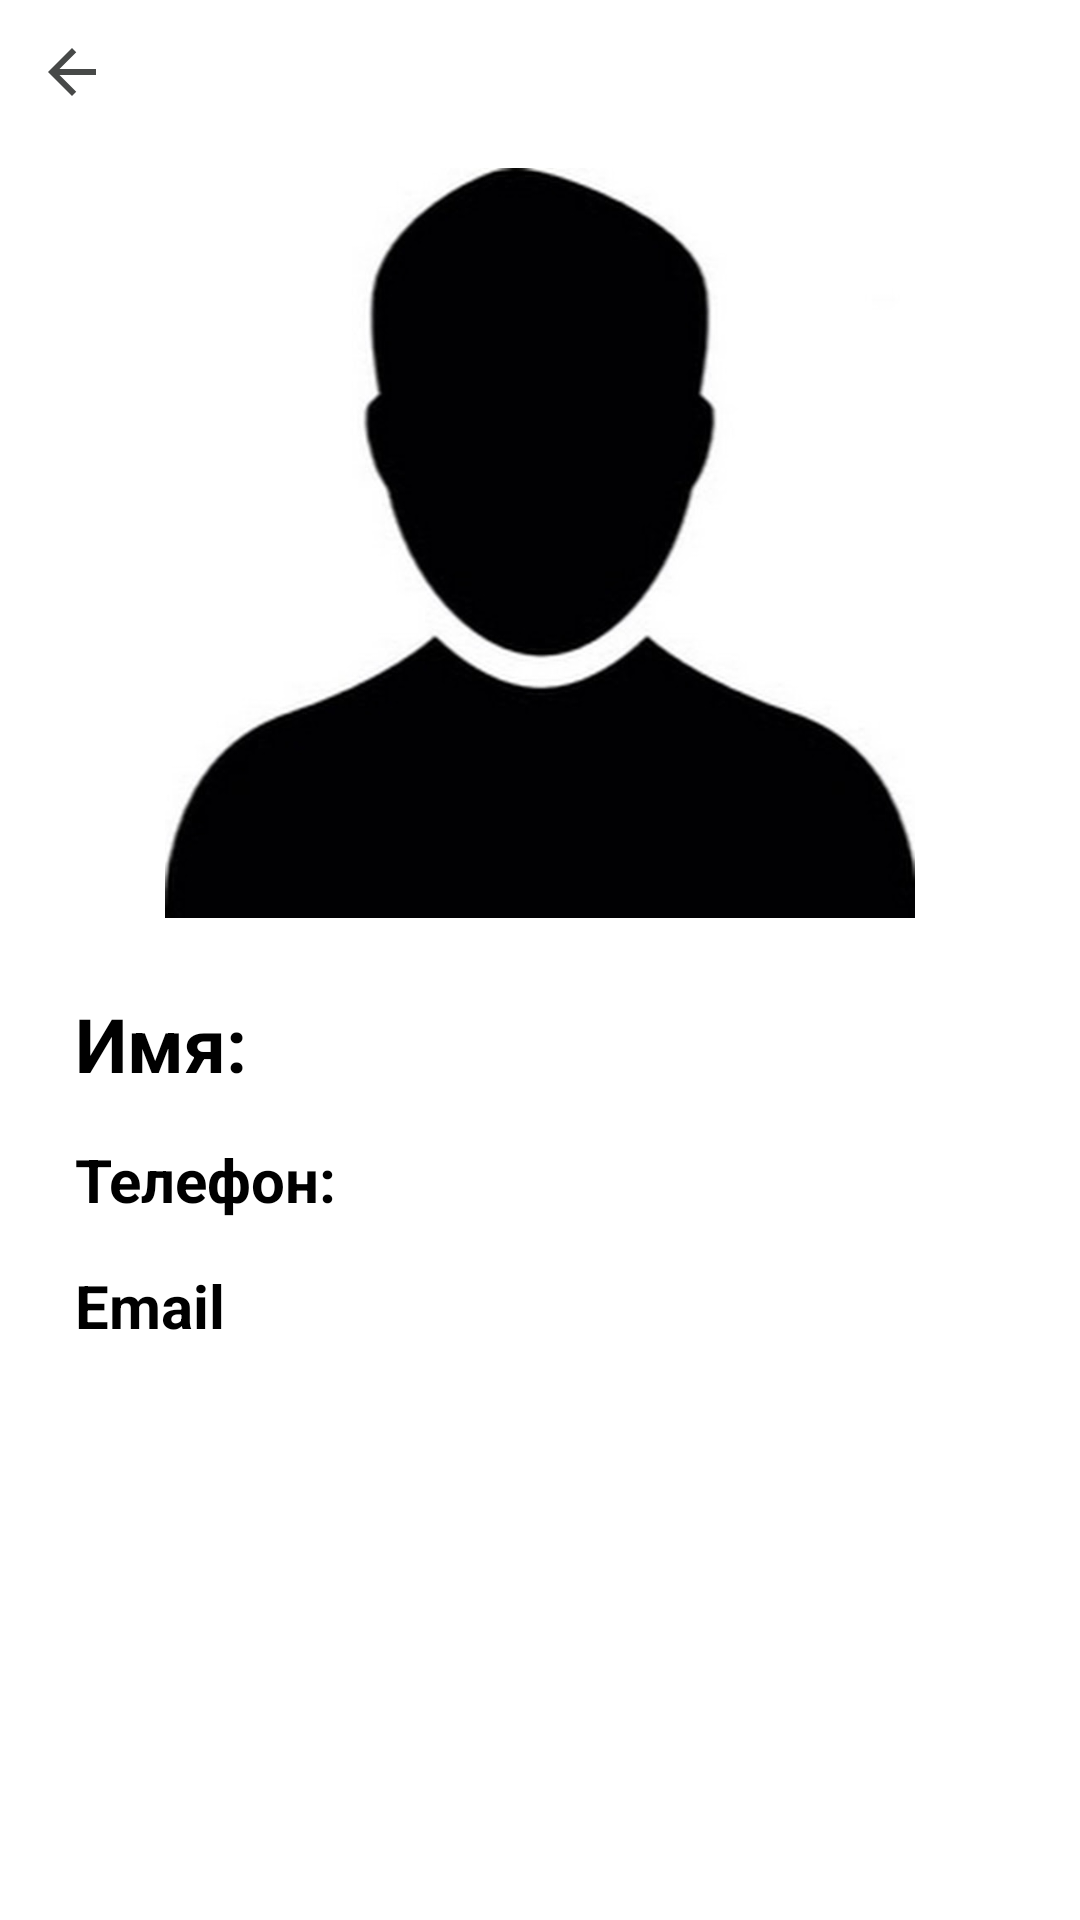

This screen was rendered from an Android layout file. Write that file and the resources it references.
<!-- AndroidManifest.xml: application theme AppTheme -->
<!-- res/layout/fragment_contact_details.xml -->
<?xml version="1.0" encoding="utf-8"?>
<androidx.constraintlayout.widget.ConstraintLayout xmlns:android="http://schemas.android.com/apk/res/android"
    xmlns:app="http://schemas.android.com/apk/res-auto"
    android:layout_width="match_parent"
    android:layout_height="match_parent">

    <FrameLayout
        android:id="@+id/fake_app_bar"
        android:layout_width="match_parent"
        android:layout_height="?attr/actionBarSize"
        app:layout_constraintStart_toStartOf="parent"
        app:layout_constraintTop_toTopOf="parent">

        <com.google.android.material.button.MaterialButton
            android:id="@+id/back_btn"
            style="@style/RoundButton"
            app:icon="@drawable/ic_back" />
    </FrameLayout>

    <ImageView
        android:id="@+id/contact_img"
        android:layout_width="match_parent"
        android:layout_height="250dp"
        android:adjustViewBounds="true"
        android:src="@drawable/default_user_img"
        app:layout_constraintTop_toBottomOf="@id/fake_app_bar" />

    <com.google.android.material.textview.MaterialTextView
        android:id="@+id/name_label"
        android:layout_width="wrap_content"
        android:layout_height="wrap_content"
        android:layout_margin="25dp"
        android:text="@string/name"
        android:textColor="@android:color/black"
        android:textSize="25sp"
        android:textStyle="bold"
        app:layout_constraintStart_toStartOf="parent"
        app:layout_constraintTop_toBottomOf="@id/contact_img" />

    <com.google.android.material.textview.MaterialTextView
        android:id="@+id/name"
        android:layout_width="wrap_content"
        android:layout_height="wrap_content"
        android:layout_marginStart="15dp"
        android:ellipsize="end"
        android:maxLines="1"
        android:textColor="@android:color/black"
        android:textSize="25sp"
        app:layout_constraintStart_toEndOf="@id/name_label"
        app:layout_constraintTop_toTopOf="@id/name_label" />

    <com.google.android.material.textview.MaterialTextView
        android:id="@+id/phone_label"
        android:layout_width="wrap_content"
        android:layout_height="wrap_content"
        android:layout_marginTop="15dp"
        android:text="@string/phone"
        android:textColor="@android:color/black"
        android:textSize="20sp"
        android:textStyle="bold"
        app:layout_constraintStart_toStartOf="@id/name_label"
        app:layout_constraintTop_toBottomOf="@id/name_label" />

    <com.google.android.material.textview.MaterialTextView
        android:id="@+id/phone"
        android:layout_width="wrap_content"
        android:layout_height="wrap_content"
        android:layout_marginStart="15dp"
        android:ellipsize="end"
        android:maxLines="1"
        android:textColor="@android:color/black"
        android:textSize="20sp"
        app:layout_constraintStart_toEndOf="@id/phone_label"
        app:layout_constraintTop_toTopOf="@id/phone_label" />

    <com.google.android.material.textview.MaterialTextView
        android:id="@+id/email_label"
        android:layout_width="wrap_content"
        android:layout_height="wrap_content"
        android:layout_marginTop="15dp"
        android:text="@string/email"
        android:textColor="@android:color/black"
        android:textSize="20sp"
        android:textStyle="bold"
        app:layout_constraintStart_toStartOf="@id/name_label"
        app:layout_constraintTop_toBottomOf="@id/phone_label" />

    <com.google.android.material.textview.MaterialTextView
        android:id="@+id/email"
        android:layout_width="wrap_content"
        android:layout_height="wrap_content"
        android:layout_marginStart="15dp"
        android:ellipsize="end"
        android:maxLines="1"
        android:textColor="@android:color/black"
        android:textSize="20sp"
        app:layout_constraintStart_toEndOf="@id/email_label"
        app:layout_constraintTop_toTopOf="@id/email_label" />


</androidx.constraintlayout.widget.ConstraintLayout>
<!-- resources referenced by this layout -->
<resources>
  <!-- drawable default_user_img: jpg bitmap (drawable-v24, 19902 bytes) -->
  <!-- drawable ic_back (drawable-anydpi) -->
  <vector xmlns:android="http://schemas.android.com/apk/res/android"
      android:width="24dp"
      android:height="24dp"
      android:alpha="1"
      android:tint="@color/colorGrey"
      android:viewportWidth="24"
      android:viewportHeight="24">
      <path
          android:fillColor="@color/colorGrey"
          android:pathData="M20,11H7.83l5.59,-5.59L12,4l-8,8 8,8 1.41,-1.41L7.83,13H20v-2z" />
  </vector>
  <string name="email">Email</string>
  <string name="name">Имя:</string>
  <string name="phone">Телефон:</string>
  <style name="RoundButton" parent="@style/Widget.MaterialComponents.Button.Icon">
          <item name="android:layout_width">48dp</item>
          <item name="android:layout_height">48dp</item>
          <item name="iconSize">24dp</item>
          <item name="iconPadding">0dp</item>
          <item name="android:outlineProvider">none</item>
          <item name="rippleColor">@color/colorGreyWhitish</item>
          <item name="android:insetLeft">0dp</item>
          <item name="android:insetTop">0dp</item>
          <item name="android:insetRight">0dp</item>
          <item name="iconTint">@color/colorGrey</item>
          <item name="android:backgroundTint">@android:color/white</item>
          <item name="cornerRadius">24dp</item>
          <item name="android:insetBottom">0dp</item>
      </style>
  <style name="AppTheme" parent="Theme.MaterialComponents.Light.NoActionBar" />
  <color name="colorGrey">#474948</color>
  <color name="colorGreyWhitish">#A5A5A5</color>
</resources>
